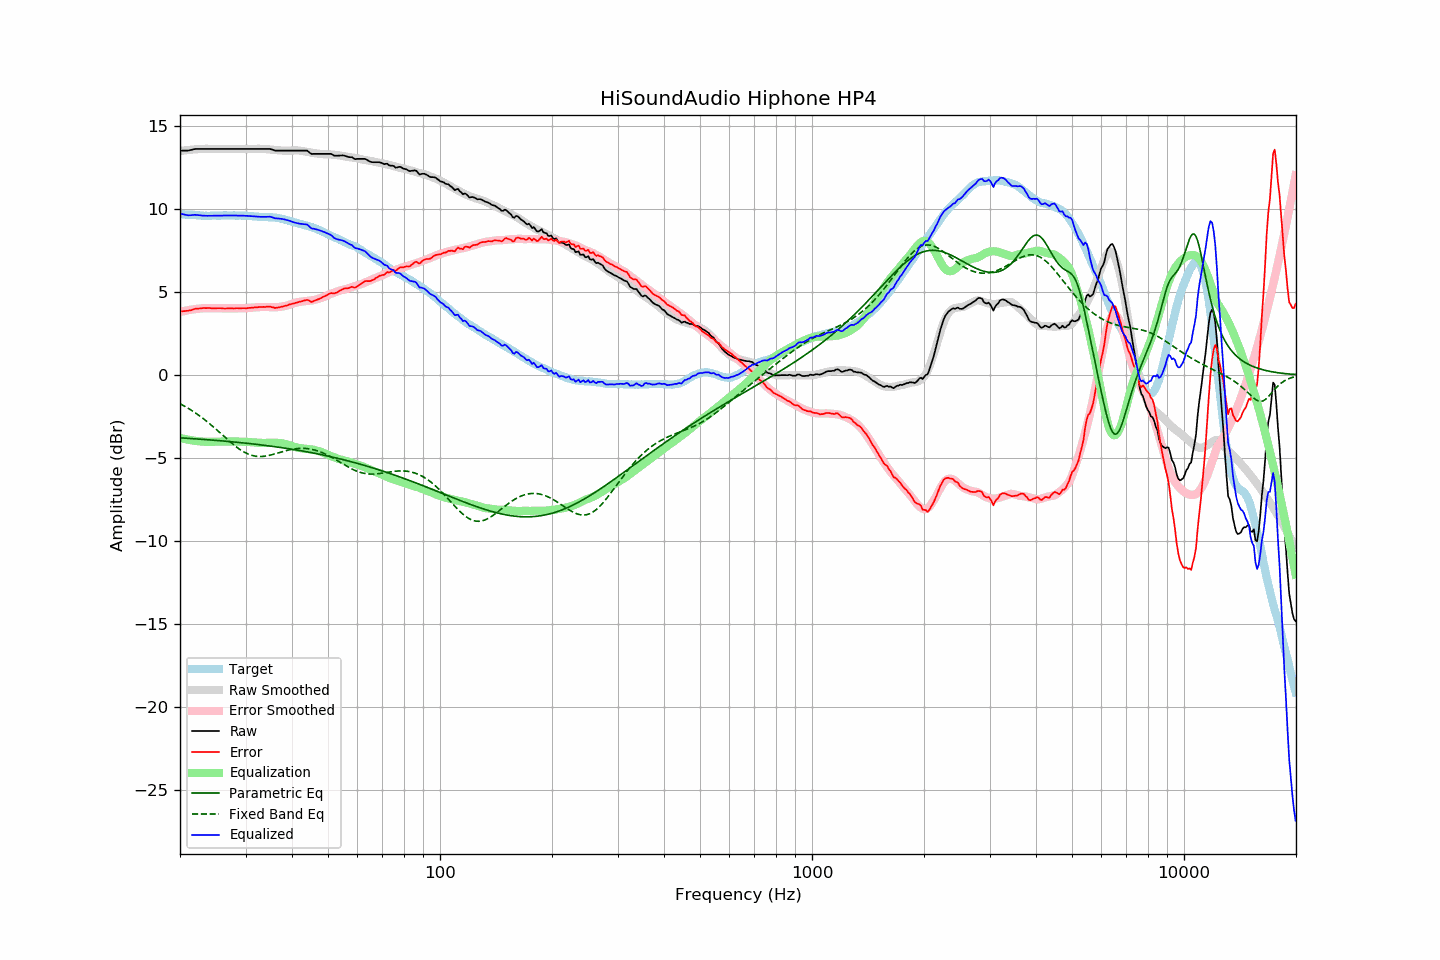

Data behind this chart, as committed beside it:
frequency, raw, error, smoothed, error_smoothed, equalization, parametric_eq, fixed_band_eq, equalized_raw, equalized_smoothed, target
20.00, 13.53, 3.83, 13.50, 3.80, -3.80, -3.79, -1.74, 9.74, 9.71, 9.70
20.20, 13.53, 3.84, 13.52, 3.82, -3.82, -3.80, -1.79, 9.71, 9.70, 9.69
20.40, 13.53, 3.85, 13.53, 3.84, -3.84, -3.80, -1.84, 9.69, 9.69, 9.68
20.61, 13.53, 3.85, 13.54, 3.86, -3.86, -3.81, -1.89, 9.67, 9.68, 9.68
20.81, 13.53, 3.87, 13.56, 3.88, -3.88, -3.81, -1.95, 9.65, 9.67, 9.66
21.02, 13.53, 3.87, 13.57, 3.90, -3.90, -3.82, -2.01, 9.63, 9.66, 9.66
21.23, 13.55, 3.90, 13.58, 3.92, -3.92, -3.83, -2.06, 9.63, 9.66, 9.65
21.44, 13.57, 3.91, 13.59, 3.94, -3.94, -3.83, -2.13, 9.63, 9.65, 9.66
21.66, 13.60, 3.95, 13.59, 3.95, -3.95, -3.84, -2.19, 9.65, 9.64, 9.65
21.87, 13.62, 3.98, 13.60, 3.97, -3.97, -3.85, -2.25, 9.66, 9.64, 9.64
22.09, 13.63, 4.00, 13.61, 3.98, -3.98, -3.86, -2.32, 9.65, 9.63, 9.63
22.31, 13.63, 4.00, 13.62, 3.99, -3.99, -3.86, -2.38, 9.64, 9.63, 9.63
22.54, 13.63, 4.01, 13.62, 4.00, -4.00, -3.87, -2.45, 9.63, 9.62, 9.62
22.76, 13.63, 4.02, 13.63, 4.01, -4.01, -3.88, -2.52, 9.62, 9.62, 9.61
22.99, 13.63, 4.03, 13.63, 4.02, -4.02, -3.88, -2.60, 9.61, 9.61, 9.60
23.22, 13.63, 4.04, 13.64, 4.03, -4.03, -3.89, -2.67, 9.60, 9.61, 9.59
23.45, 13.63, 4.03, 13.64, 4.03, -4.03, -3.90, -2.75, 9.60, 9.61, 9.60
23.69, 13.63, 4.04, 13.64, 4.03, -4.03, -3.91, -2.83, 9.60, 9.60, 9.59
23.92, 13.63, 4.04, 13.64, 4.03, -4.03, -3.91, -2.91, 9.60, 9.60, 9.59
24.16, 13.63, 4.03, 13.63, 4.03, -4.03, -3.92, -2.99, 9.60, 9.60, 9.60
24.40, 13.63, 4.02, 13.63, 4.03, -4.03, -3.93, -3.07, 9.60, 9.60, 9.61
24.65, 13.63, 4.02, 13.63, 4.03, -4.03, -3.94, -3.15, 9.60, 9.60, 9.61
24.89, 13.63, 4.02, 13.63, 4.03, -4.03, -3.94, -3.24, 9.61, 9.61, 9.61
25.14, 13.63, 4.03, 13.63, 4.02, -4.02, -3.95, -3.32, 9.61, 9.61, 9.60
25.39, 13.63, 4.03, 13.63, 4.02, -4.02, -3.96, -3.41, 9.61, 9.61, 9.60
25.65, 13.63, 4.03, 13.63, 4.02, -4.02, -3.97, -3.50, 9.61, 9.61, 9.60
25.91, 13.63, 4.02, 13.63, 4.02, -4.02, -3.98, -3.58, 9.62, 9.62, 9.61
26.16, 13.63, 4.01, 13.63, 4.02, -4.02, -3.98, -3.67, 9.62, 9.62, 9.62
26.43, 13.63, 4.01, 13.63, 4.01, -4.01, -3.99, -3.76, 9.62, 9.62, 9.62
26.69, 13.63, 4.01, 13.63, 4.01, -4.01, -4.00, -3.85, 9.62, 9.62, 9.62
26.96, 13.63, 4.02, 13.63, 4.02, -4.02, -4.01, -3.93, 9.62, 9.62, 9.61
27.23, 13.63, 4.02, 13.63, 4.02, -4.02, -4.02, -4.02, 9.62, 9.62, 9.61
27.50, 13.63, 4.02, 13.63, 4.01, -4.01, -4.03, -4.10, 9.62, 9.62, 9.61
27.77, 13.63, 4.01, 13.63, 4.01, -4.01, -4.04, -4.18, 9.62, 9.62, 9.62
28.05, 13.63, 4.01, 13.63, 4.01, -4.01, -4.05, -4.26, 9.62, 9.62, 9.62
28.33, 13.63, 4.03, 13.63, 4.01, -4.01, -4.06, -4.34, 9.62, 9.62, 9.60
28.62, 13.63, 4.03, 13.63, 4.02, -4.02, -4.07, -4.41, 9.62, 9.62, 9.60
28.90, 13.63, 4.02, 13.63, 4.02, -4.02, -4.07, -4.48, 9.61, 9.61, 9.61
29.19, 13.63, 4.02, 13.63, 4.02, -4.02, -4.08, -4.54, 9.61, 9.61, 9.61
29.48, 13.63, 4.03, 13.63, 4.02, -4.02, -4.09, -4.60, 9.61, 9.61, 9.60
29.78, 13.63, 4.03, 13.63, 4.03, -4.03, -4.10, -4.66, 9.60, 9.60, 9.60
30.08, 13.63, 4.02, 13.63, 4.03, -4.03, -4.11, -4.71, 9.60, 9.60, 9.61
30.38, 13.63, 4.03, 13.63, 4.04, -4.04, -4.12, -4.75, 9.59, 9.59, 9.60
30.68, 13.63, 4.05, 13.63, 4.05, -4.05, -4.14, -4.79, 9.59, 9.59, 9.58
30.99, 13.63, 4.05, 13.63, 4.05, -4.05, -4.15, -4.83, 9.58, 9.58, 9.58
31.30, 13.63, 4.06, 13.63, 4.06, -4.06, -4.16, -4.86, 9.57, 9.57, 9.57
31.61, 13.63, 4.07, 13.63, 4.07, -4.07, -4.17, -4.88, 9.57, 9.57, 9.56
31.93, 13.63, 4.08, 13.64, 4.07, -4.07, -4.18, -4.90, 9.56, 9.56, 9.55
32.24, 13.63, 4.08, 13.64, 4.09, -4.09, -4.19, -4.91, 9.55, 9.55, 9.55
32.57, 13.63, 4.10, 13.64, 4.09, -4.09, -4.20, -4.92, 9.54, 9.55, 9.53
32.89, 13.63, 4.10, 13.64, 4.10, -4.10, -4.21, -4.92, 9.54, 9.54, 9.53
33.22, 13.63, 4.10, 13.63, 4.10, -4.10, -4.22, -4.91, 9.53, 9.54, 9.53
33.55, 13.63, 4.11, 13.63, 4.10, -4.10, -4.24, -4.91, 9.53, 9.53, 9.52
33.89, 13.63, 4.10, 13.62, 4.10, -4.10, -4.25, -4.89, 9.53, 9.53, 9.53
34.23, 13.63, 4.12, 13.61, 4.09, -4.09, -4.26, -4.88, 9.54, 9.52, 9.51
34.57, 13.63, 4.12, 13.61, 4.09, -4.09, -4.27, -4.86, 9.54, 9.52, 9.51
34.92, 13.63, 4.13, 13.60, 4.09, -4.09, -4.29, -4.84, 9.54, 9.51, 9.50
35.27, 13.60, 4.09, 13.59, 4.08, -4.08, -4.30, -4.81, 9.52, 9.50, 9.51
35.62, 13.57, 4.08, 13.58, 4.08, -4.08, -4.31, -4.79, 9.49, 9.49, 9.49
35.97, 13.53, 4.04, 13.57, 4.08, -4.08, -4.33, -4.76, 9.45, 9.48, 9.49
... 635 more rows
